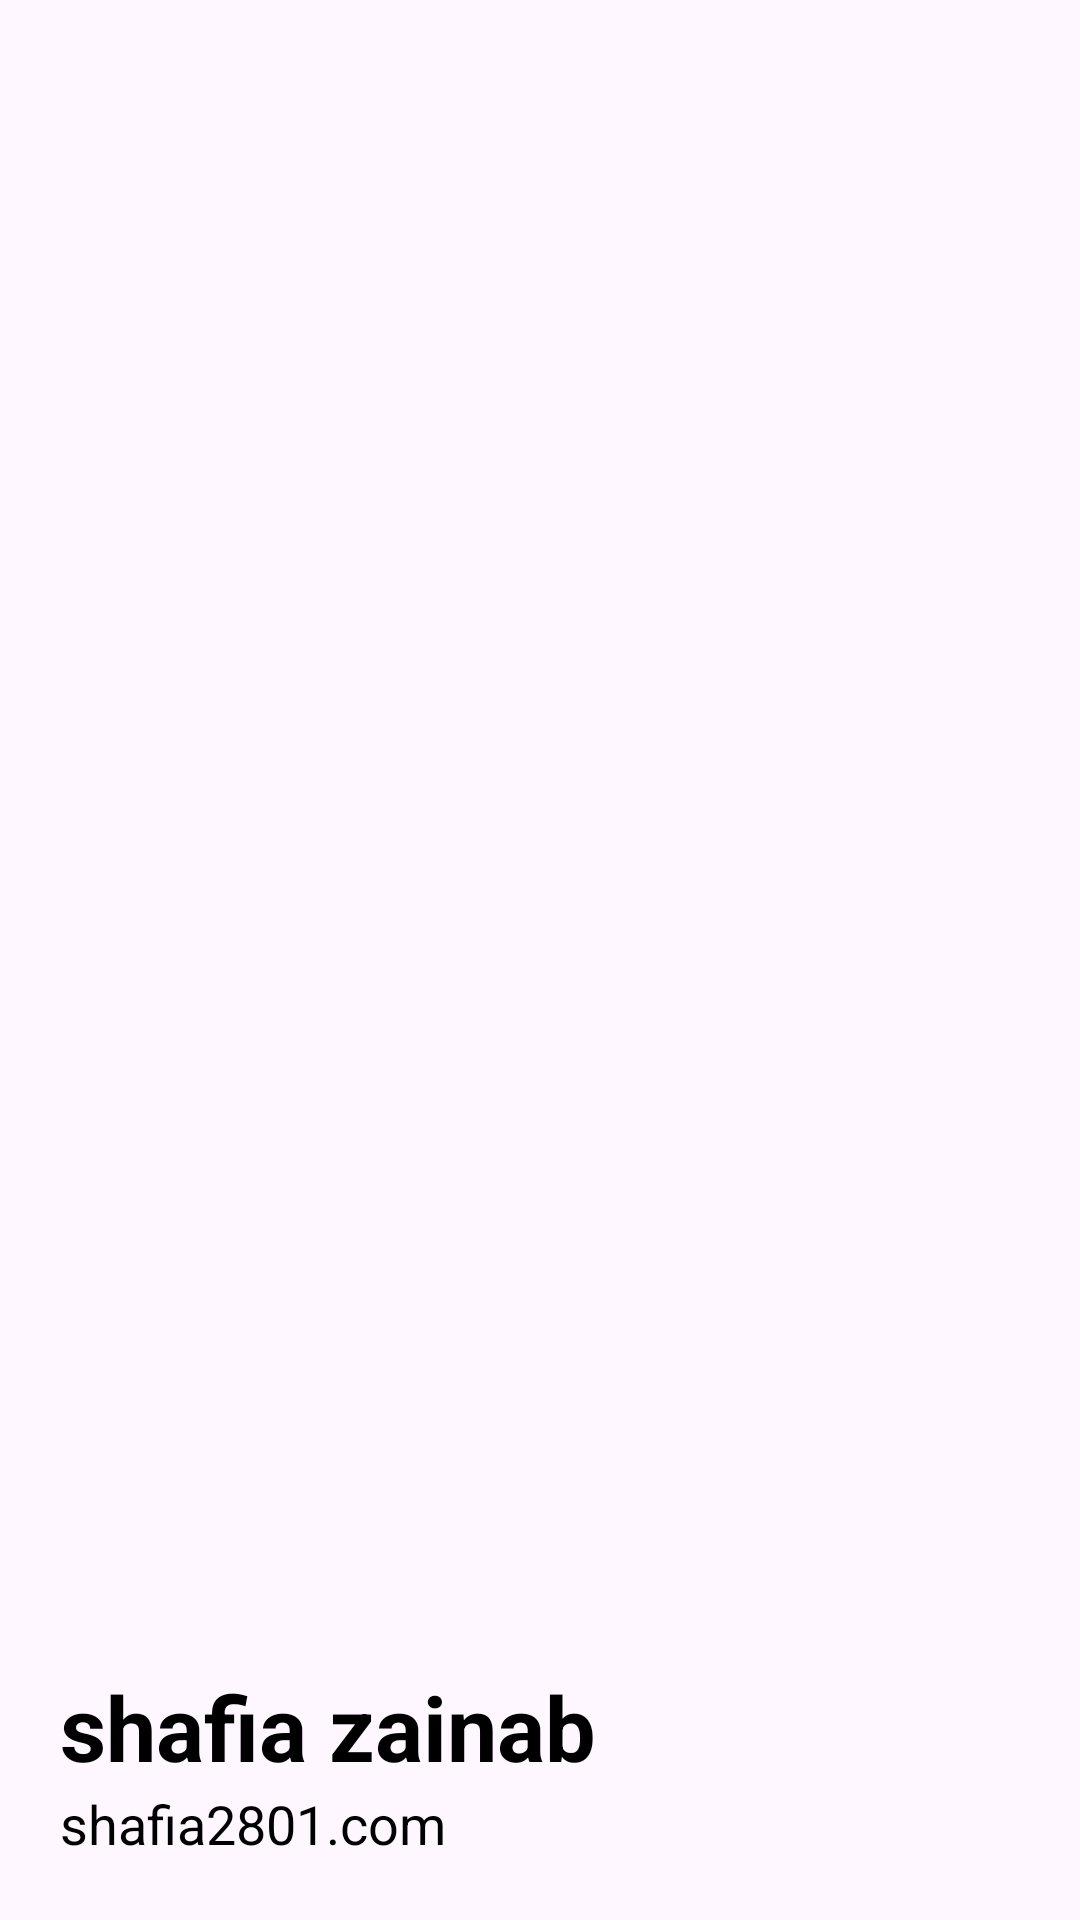

Here is an Android app screen rendered from its layout file. Give the layout XML and the strings, colors and styles it references.
<!-- AndroidManifest.xml: application theme Theme.Nutri_factory -->
<!-- res/layout/nav_header.xml -->
<?xml version="1.0" encoding="utf-8"?>
<LinearLayout xmlns:android="http://schemas.android.com/apk/res/android"
    android:layout_width="match_parent"
    android:layout_height="200dp"
    android:orientation="vertical"
    android:padding="20dp"
    android:background="@drawable/pic"
    android:fitsSystemWindows="true"
android:gravity="bottom">

    <TextView
        android:layout_width="wrap_content"
        android:layout_height="wrap_content"
        android:text="shafia zainab"
        android:textColor="@android:color/black"
        android:textSize="30dp"
        android:textStyle="bold"/>

    <TextView
        android:layout_width="wrap_content"
        android:layout_height="wrap_content"
        android:text="shafia2801.com"
        android:textColor="@android:color/black"
        android:textSize="18dp"/>

</LinearLayout>
<!-- resources referenced by this layout -->
<resources>
  <style name="Theme.Nutri_factory" parent="Base.Theme.Nutri_factory" />
  <style name="Base.Theme.Nutri_factory" parent="Theme.Material3.DayNight.NoActionBar">
          
          
      </style>
</resources>
